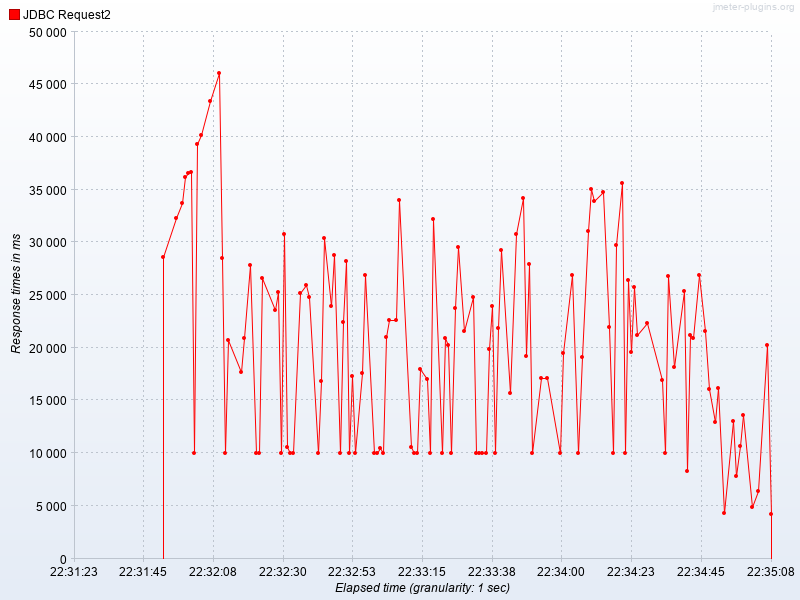

Source data for this figure (header and first rows):
Elapsed time, JDBC Request2
22:31:52.0, 28644
22:31:56.0, 32342
22:31:58.0, 33758
22:31:59.0, 36235
22:32:00.0, 36547
22:32:01.0, 36703
22:32:02.0, 10001
22:32:03.0, 39359
22:32:04.0, 40190
22:32:07.0, 43449
22:32:10.0, 46110
22:32:11.0, 28538
22:32:12.0, 10001
22:32:13.0, 20684
22:32:17.0, 17652
22:32:18.0, 20891
22:32:20.0, 27806
22:32:22.0, 10000
22:32:23.0, 10002
22:32:24.0, 26654
22:32:28.0, 23582
22:32:29.0, 25277
22:32:30.0, 10001
22:32:31.0, 30748
22:32:32.0, 10609
22:32:33.0, 10002
22:32:34.0, 10000
22:32:36.0, 25210
22:32:38.0, 25966
22:32:39.0, 24802
22:32:42.0, 10000
22:32:43.0, 16884
22:32:44.0, 30394
22:32:46.0, 23994
22:32:47.0, 28814
22:32:49.0, 10001
22:32:50.0, 22476
22:32:51.0, 28228
22:32:52.0, 10001
22:32:53.0, 17354
22:32:54.0, 10001
22:32:56.0, 17570
22:32:57.0, 26873
22:33:00.0, 10001
22:33:01.0, 10000
22:33:02.0, 10446
22:33:03.0, 10002
22:33:04.0, 21025
22:33:05.0, 22625
22:33:07.0, 22603
22:33:08.0, 33972
22:33:12.0, 10591
22:33:13.0, 10000
22:33:14.0, 10001
22:33:15.0, 18019
22:33:17.0, 17033
22:33:18.0, 10001
22:33:19.0, 32171
22:33:22.0, 10002
22:33:23.0, 20946
... 64 more rows
